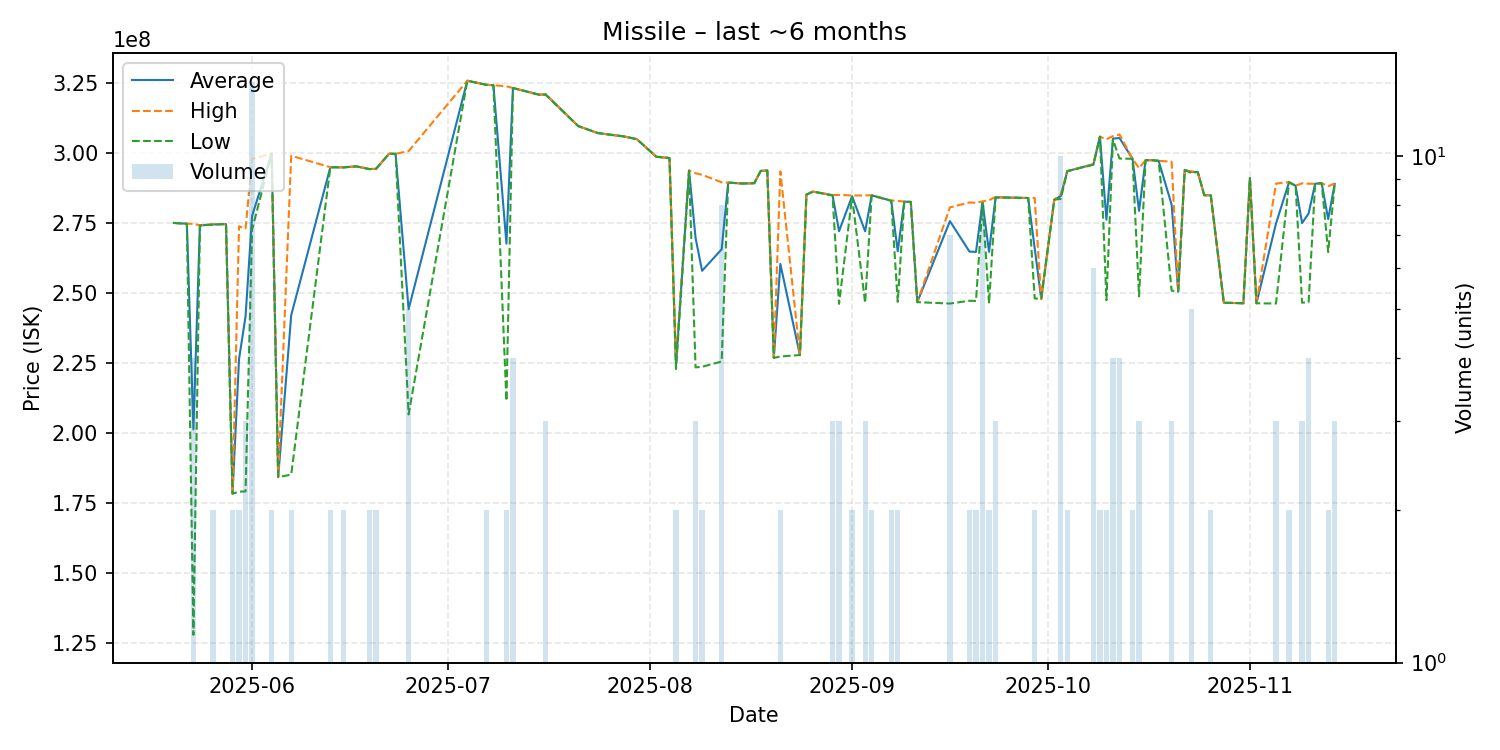

Data behind this chart, as committed beside it:
date, average, highest, lowest, order_count, volume
2025-05-20, 274900000, 274900000, 274900000, 1, 1
2025-05-22, 274600000, 274600000, 274600000, 1, 1
2025-05-23, 201175000, 274600000, 127750000, 4, 4
2025-05-24, 274000000, 274000000, 274000000, 1, 1
2025-05-26, 274350000, 274400000, 274300000, 2, 2
2025-05-28, 274500000, 274500000, 274500000, 1, 1
2025-05-29, 178200000, 178200000, 178200000, 2, 2
2025-05-30, 226300000, 273700000, 178900000, 2, 2
2025-05-31, 241566667, 272850000, 179000000, 3, 3
2025-06-01, 277378571, 297700000, 272500000, 11, 14
2025-06-04, 299700000, 299700000, 299700000, 2, 2
2025-06-05, 184100000, 184100000, 184100000, 1, 1
2025-06-07, 241950000, 298900000, 185000000, 2, 2
2025-06-13, 294800000, 294800000, 294800000, 2, 2
2025-06-15, 294750000, 294800000, 294700000, 2, 2
2025-06-17, 295100000, 295100000, 295100000, 1, 1
2025-06-19, 294150000, 294200000, 294100000, 2, 2
2025-06-20, 294200000, 294200000, 294200000, 1, 2
2025-06-22, 299600000, 299600000, 299600000, 1, 1
2025-06-23, 299600000, 299600000, 299600000, 1, 1
2025-06-25, 244100000, 300550000, 206500000, 4, 5
2025-07-04, 325700000, 325700000, 325700000, 1, 1
2025-07-07, 324200000, 324200000, 324200000, 1, 2
2025-07-08, 324100000, 324100000, 324100000, 1, 1
2025-07-10, 267500000, 323700000, 211300000, 2, 2
2025-07-11, 323100000, 323100000, 323100000, 3, 4
2025-07-15, 320700000, 320700000, 320700000, 1, 1
2025-07-16, 320833333, 320900000, 320700000, 3, 3
2025-07-21, 309500000, 309500000, 309500000, 1, 1
2025-07-24, 307000000, 307000000, 307000000, 1, 1
2025-07-28, 305800000, 305800000, 305800000, 1, 1
2025-07-30, 304800000, 304800000, 304800000, 1, 1
2025-08-02, 298500000, 298500000, 298500000, 1, 1
2025-08-03, 298300000, 298300000, 298300000, 1, 1
2025-08-04, 298100000, 298100000, 298100000, 1, 1
2025-08-05, 224150000, 225600000, 222700000, 2, 2
2025-08-07, 293600000, 293600000, 293600000, 1, 1
2025-08-08, 269533333, 292650000, 223300000, 3, 3
2025-08-09, 257800000, 292100000, 223500000, 2, 2
2025-08-12, 265500000, 289400000, 225400000, 6, 8
2025-08-13, 289300000, 289300000, 289300000, 1, 1
2025-08-15, 289000000, 289000000, 289000000, 1, 1
2025-08-16, 289000000, 289000000, 289000000, 1, 1
2025-08-17, 289100000, 289100000, 289100000, 1, 1
2025-08-18, 293500000, 293500000, 293500000, 1, 1
2025-08-19, 293600000, 293600000, 293600000, 1, 1
2025-08-20, 226700000, 226700000, 226700000, 1, 1
2025-08-21, 260250000, 293300000, 227200000, 2, 2
2025-08-24, 227700000, 227700000, 227700000, 1, 1
2025-08-25, 285000000, 285000000, 285000000, 1, 1
2025-08-26, 286100000, 286100000, 286100000, 1, 1
2025-08-29, 284800000, 284850000, 284750000, 3, 3
2025-08-30, 271933333, 284900000, 246000000, 3, 3
2025-09-01, 284450000, 284700000, 284200000, 2, 2
2025-09-03, 271900000, 284700000, 246300000, 3, 3
2025-09-04, 284750000, 284800000, 284700000, 2, 2
2025-09-07, 282850000, 282900000, 282800000, 2, 2
2025-09-08, 264750000, 282800000, 246700000, 2, 2
2025-09-09, 282500000, 282500000, 282500000, 1, 1
2025-09-10, 282400000, 282400000, 282400000, 1, 1
... 44 more rows
